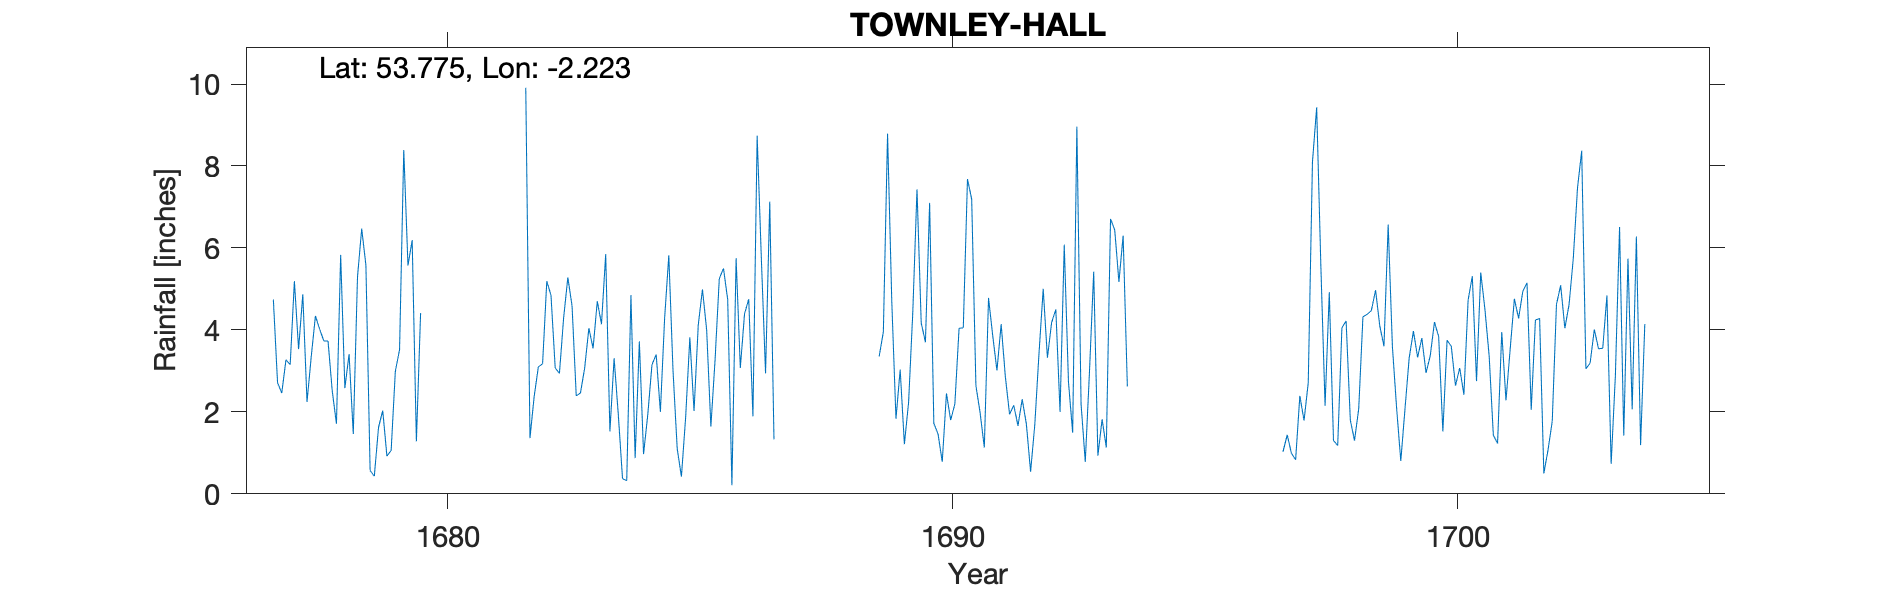

Values plotted in this chart, from the file beside it:
TOWNLEY HALL NR BURNLEY, , , , , , , , , , , , , , , , , , , , , , , 
Grid ref, SD854309, Long, -2.223, Lat, 53.77, Elevation, 465, ft, , , , , , , , , , , , , , , 
Station no, RR355, , , , , , , , , , , , , , , , , , , , , , 
, 1670, 1671, 1672, 1673, 1674, 1675, 1676, 1677, 1678, 1679, 1680, 1681, 1682, 1683, 1684, 1685, 1686, 1687, 1688, 1689, 1690, 1691, 1692
January, , , , , , , , 4.74, 3.73, 0.43, , , 9.91, 2.39, 0.32, 1.1, 4.74, , , 3.35, 7.1, 1.98, 0.54
February, , , , , , , , 2.71, 3.73, 1.62, , , 1.36, 2.46, 4.85, 0.42, 0.21, , , 3.95, 1.72, 1.13, 1.69
March, , , , , , , , 2.46, 2.51, 2.03, , , 2.38, 3.07, 0.87, 1.86, 5.75, , , 8.79, 1.46, 4.78, 3.43
April, , , , , , , , 3.27, 1.71, 0.92, , , 3.1, 4.04, 3.72, 3.82, 3.07, , , 4.71, 0.78, 3.86, 5
May, , , , , , , , 3.15, 5.83, 1.06, , , 3.17, 3.55, 0.97, 2.02, 4.39, , , 1.83, 2.45, 3.01, 3.32
June, , , , , , , , 5.19, 2.58, 2.99, , , 5.19, 4.7, 1.93, 4.12, 4.75, , , 3.03, 1.8, 4.14, 4.18
July, , , , , , , , 3.53, 3.41, 3.52, , , 4.84, 4.14, 3.15, 4.99, 1.89, , , 1.21, 2.19, 2.86, 4.5
August, , , , , , , , 4.87, 1.46, 8.39, , , 3.87, 5.85, 3.4, 4, 8.74, , , 2.23, 4.04, 1.94, 2
September, , , , , , , , 2.24, 5.29, 5.57, , , 2.94, 1.52, 2, 1.64, 5.74, , , 4.44, 4.05, 2.16, 6.08
October, , , , , , , , 3.34, 6.47, 6.19, , , 4.29, 3.31, 4.27, 3.27, 2.94, , , 7.43, 7.68, 1.66, 2.74
November, , , , , , , , 4.34, 5.58, 1.28, , , 5.28, 1.93, 5.82, 5.25, 7.13, , , 4.17, 7.19, 2.31, 1.49
December, , , , , , , , 4.02, 0.57, 4.41, , , 4.59, 0.37, 3.01, 5.5, 1.33, , , 3.7, 2.64, 1.7, 8.96
Total, , , , , , , , 43.86, 42.87, 38.41, , , 50.92, 37.33, 34.31, 37.99, 50.68, , , 48.84, 43.1, 31.53, 43.93
ERROR_TYRain_1677-1886_A_pt1-page-200.cs…, , , , , , , , , , , , , , , , , , , , , , , 
1677 Aug = 4.87, , , , , , , , , , , , , , , , , , , , , , , 
ERROR_TYRain_1677-1886_A_pt1-page-201.cs…, , , , , , , , , , , , , , , , , , , , , , , 
1682 July, Sept;  1683 June; 1684 Nov; 1…, , , , , , , , , , , , , , , , , , , , , , , 
ERROR_TYRain_1677-1886_A_pt1-page-203.cs…, , , , , , , , , , , , , , , , , , , , , , , 
1690 Oct 7.68 mistransciption, , , , , , , , , , , , , , , , , , , , , , , 
1861 July 2.86; 1692 Mar=3.43 mis transc…, , , , , , , , , , , , , , , , , , , , , , , 
